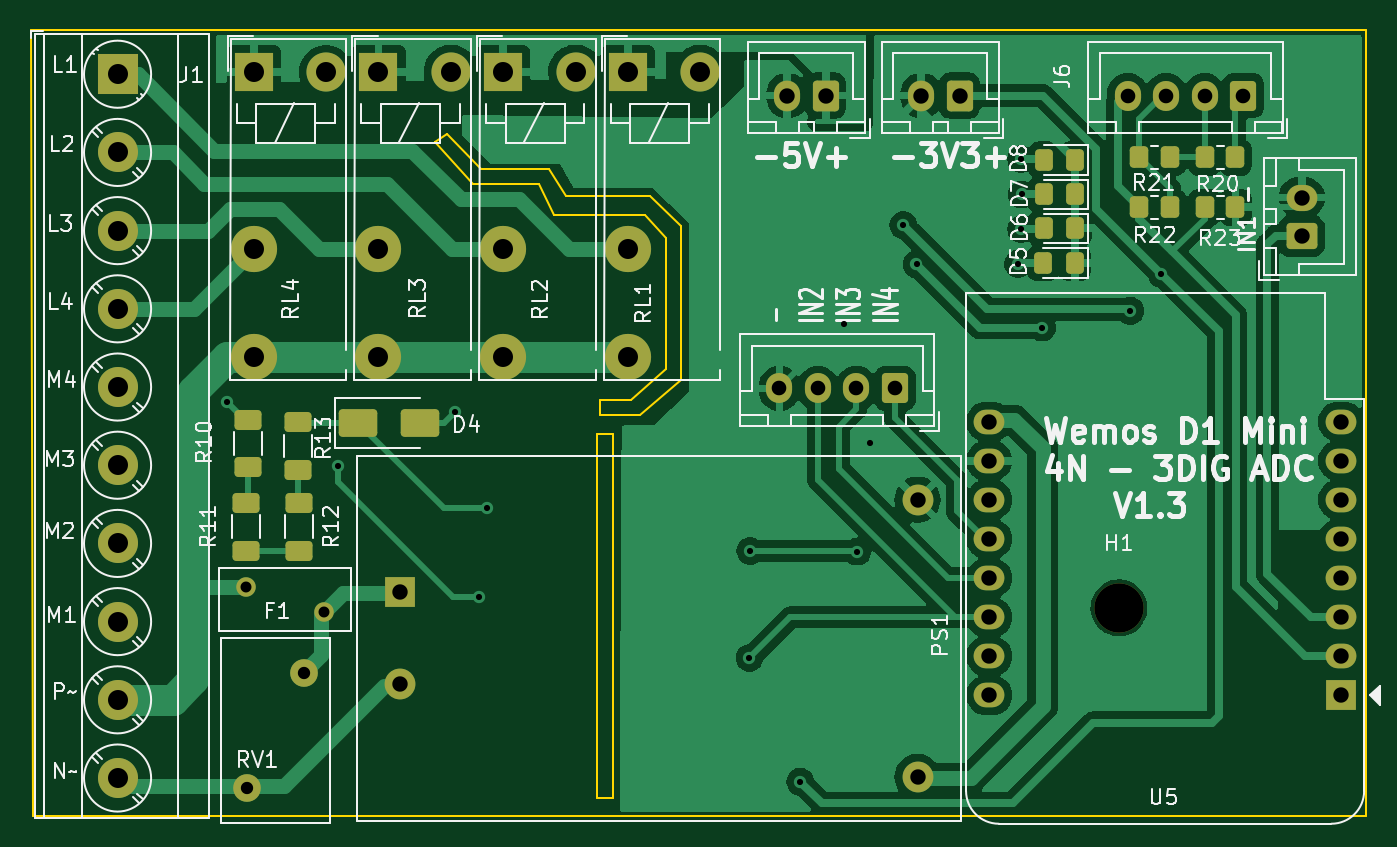
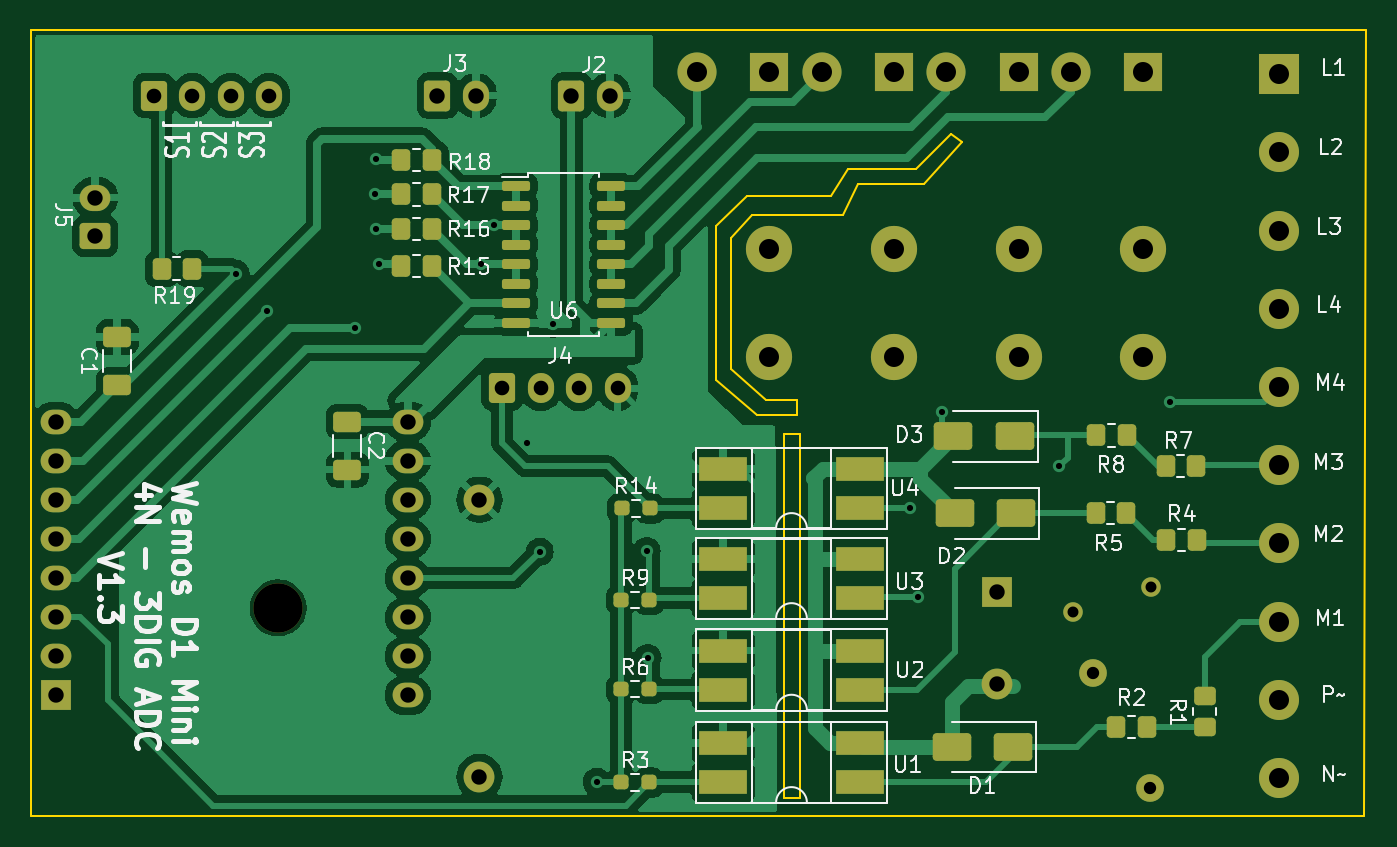
Circuit board: 11 layer files. Board 86.8 x 51.1 mm.
- bottom_copper: WemosD1Mini-8266-B_Cu.gbr (108582 bytes)
- bottom_mask: WemosD1Mini-8266-B_Mask.gbr (7020 bytes)
- paste: WemosD1Mini-8266-B_Paste.gbr (4265 bytes)
- bottom_silk: WemosD1Mini-8266-B_Silkscreen.gbr (62057 bytes)
- outline: WemosD1Mini-8266-Edge_Cuts.gbr (1243 bytes)
- top_copper: WemosD1Mini-8266-F_Cu.gbr (102481 bytes)
- top_mask: WemosD1Mini-8266-F_Mask.gbr (5254 bytes)
- paste: WemosD1Mini-8266-F_Paste.gbr (2489 bytes)
- top_silk: WemosD1Mini-8266-F_Silkscreen.gbr (69213 bytes)
- drill: WemosD1Mini-8266-NPTH.drl (349 bytes)
- drill: WemosD1Mini-8266-PTH.drl (1953 bytes)

=== bottom_copper: WemosD1Mini-8266-B_Cu.gbr (108582 bytes, source omitted) ===
=== bottom_mask: WemosD1Mini-8266-B_Mask.gbr (7020 bytes, source omitted) ===
=== paste: WemosD1Mini-8266-B_Paste.gbr ===
%TF.GenerationSoftware,KiCad,Pcbnew,7.0.8*%
%TF.CreationDate,2025-02-07T18:27:24+05:30*%
%TF.ProjectId,WemosD1Mini-8266,57656d6f-7344-4314-9d69-6e692d383236,rev?*%
%TF.SameCoordinates,Original*%
%TF.FileFunction,Paste,Bot*%
%TF.FilePolarity,Positive*%
%FSLAX46Y46*%
G04 Gerber Fmt 4.6, Leading zero omitted, Abs format (unit mm)*
G04 Created by KiCad (PCBNEW 7.0.8) date 2025-02-07 18:27:24*
%MOMM*%
%LPD*%
G01*
G04 APERTURE LIST*
G04 Aperture macros list*
%AMRoundRect*
0 Rectangle with rounded corners*
0 $1 Rounding radius*
0 $2 $3 $4 $5 $6 $7 $8 $9 X,Y pos of 4 corners*
0 Add a 4 corners polygon primitive as box body*
4,1,4,$2,$3,$4,$5,$6,$7,$8,$9,$2,$3,0*
0 Add four circle primitives for the rounded corners*
1,1,$1+$1,$2,$3*
1,1,$1+$1,$4,$5*
1,1,$1+$1,$6,$7*
1,1,$1+$1,$8,$9*
0 Add four rect primitives between the rounded corners*
20,1,$1+$1,$2,$3,$4,$5,0*
20,1,$1+$1,$4,$5,$6,$7,0*
20,1,$1+$1,$6,$7,$8,$9,0*
20,1,$1+$1,$8,$9,$2,$3,0*%
G04 Aperture macros list end*
%ADD10RoundRect,0.250000X-0.350000X-0.450000X0.350000X-0.450000X0.350000X0.450000X-0.350000X0.450000X0*%
%ADD11RoundRect,0.237500X0.250000X0.237500X-0.250000X0.237500X-0.250000X-0.237500X0.250000X-0.237500X0*%
%ADD12RoundRect,0.162500X0.750000X0.162500X-0.750000X0.162500X-0.750000X-0.162500X0.750000X-0.162500X0*%
%ADD13R,3.100000X1.600000*%
%ADD14RoundRect,0.250000X-1.000000X-0.650000X1.000000X-0.650000X1.000000X0.650000X-1.000000X0.650000X0*%
%ADD15RoundRect,0.250000X0.650000X-0.412500X0.650000X0.412500X-0.650000X0.412500X-0.650000X-0.412500X0*%
%ADD16RoundRect,0.250000X0.350000X0.450000X-0.350000X0.450000X-0.350000X-0.450000X0.350000X-0.450000X0*%
%ADD17RoundRect,0.250000X-0.650000X0.412500X-0.650000X-0.412500X0.650000X-0.412500X0.650000X0.412500X0*%
%ADD18RoundRect,0.250000X-0.450000X0.350000X-0.450000X-0.350000X0.450000X-0.350000X0.450000X0.350000X0*%
G04 APERTURE END LIST*
D10*
%TO.C,R4*%
X110980000Y-133120000D03*
X112980000Y-133120000D03*
%TD*%
D11*
%TO.C,R3*%
X148392500Y-148870000D03*
X146567500Y-148870000D03*
%TD*%
D12*
%TO.C,U6*%
X155217500Y-110125000D03*
X155217500Y-111395000D03*
X155217500Y-112665000D03*
X155217500Y-113935000D03*
X155217500Y-115205000D03*
X155217500Y-116475000D03*
X155217500Y-117745000D03*
X155217500Y-119015000D03*
X149042500Y-119015000D03*
X149042500Y-117745000D03*
X149042500Y-116475000D03*
X149042500Y-115205000D03*
X149042500Y-113935000D03*
X149042500Y-112665000D03*
X149042500Y-111395000D03*
X149042500Y-110125000D03*
%TD*%
D11*
%TO.C,R9*%
X148392500Y-137020000D03*
X146567500Y-137020000D03*
%TD*%
%TO.C,R14*%
X148342500Y-131070000D03*
X146517500Y-131070000D03*
%TD*%
D10*
%TO.C,R8*%
X115530000Y-126320000D03*
X117530000Y-126320000D03*
%TD*%
%TO.C,R15*%
X160680000Y-115320000D03*
X162680000Y-115320000D03*
%TD*%
%TO.C,R17*%
X160680000Y-110670000D03*
X162680000Y-110670000D03*
%TD*%
D13*
%TO.C,U4*%
X132885000Y-131040000D03*
X132885000Y-128500000D03*
X141775000Y-128500000D03*
X141775000Y-131040000D03*
%TD*%
D10*
%TO.C,R5*%
X115580000Y-131370000D03*
X117580000Y-131370000D03*
%TD*%
D14*
%TO.C,D3*%
X122830000Y-126370000D03*
X126830000Y-126370000D03*
%TD*%
%TO.C,D1*%
X122930000Y-146570000D03*
X126930000Y-146570000D03*
%TD*%
%TO.C,D2*%
X122730000Y-131370000D03*
X126730000Y-131370000D03*
%TD*%
D13*
%TO.C,U3*%
X132885000Y-136890000D03*
X132885000Y-134350000D03*
X141775000Y-134350000D03*
X141775000Y-136890000D03*
%TD*%
D15*
%TO.C,C1*%
X181130000Y-123070000D03*
X181130000Y-119945000D03*
%TD*%
D13*
%TO.C,U2*%
X132885000Y-142840000D03*
X132885000Y-140300000D03*
X141775000Y-140300000D03*
X141775000Y-142840000D03*
%TD*%
%TO.C,U1*%
X132885000Y-148840000D03*
X132885000Y-146300000D03*
X141775000Y-146300000D03*
X141775000Y-148840000D03*
%TD*%
D16*
%TO.C,R19*%
X178250000Y-115500000D03*
X176250000Y-115500000D03*
%TD*%
D17*
%TO.C,C2*%
X166180000Y-125420000D03*
X166180000Y-128545000D03*
%TD*%
D10*
%TO.C,R7*%
X111030000Y-128320000D03*
X113030000Y-128320000D03*
%TD*%
D11*
%TO.C,R6*%
X148392500Y-142820000D03*
X146567500Y-142820000D03*
%TD*%
D10*
%TO.C,R2*%
X114230000Y-145270000D03*
X116230000Y-145270000D03*
%TD*%
%TO.C,R18*%
X160680000Y-108420000D03*
X162680000Y-108420000D03*
%TD*%
D18*
%TO.C,R1*%
X110500000Y-143250000D03*
X110500000Y-145250000D03*
%TD*%
D10*
%TO.C,R16*%
X160680000Y-112920000D03*
X162680000Y-112920000D03*
%TD*%
M02*

=== bottom_silk: WemosD1Mini-8266-B_Silkscreen.gbr (62057 bytes, source omitted) ===
=== outline: WemosD1Mini-8266-Edge_Cuts.gbr ===
%TF.GenerationSoftware,KiCad,Pcbnew,7.0.8*%
%TF.CreationDate,2025-02-07T18:27:24+05:30*%
%TF.ProjectId,WemosD1Mini-8266,57656d6f-7344-4314-9d69-6e692d383236,rev?*%
%TF.SameCoordinates,Original*%
%TF.FileFunction,Profile,NP*%
%FSLAX46Y46*%
G04 Gerber Fmt 4.6, Leading zero omitted, Abs format (unit mm)*
G04 Created by KiCad (PCBNEW 7.0.8) date 2025-02-07 18:27:24*
%MOMM*%
%LPD*%
G01*
G04 APERTURE LIST*
%TA.AperFunction,Profile*%
%ADD10C,0.100000*%
%TD*%
G04 APERTURE END LIST*
D10*
X136800000Y-126200000D02*
X137825400Y-126200000D01*
X137825400Y-149900000D01*
X136800000Y-149900000D01*
X136800000Y-126200000D01*
X129230000Y-109000000D02*
X133680000Y-109000000D01*
X134750000Y-110750000D01*
X140250000Y-110750000D01*
X142250000Y-112750000D01*
X142250000Y-122750000D01*
X139580000Y-125000000D01*
X136980000Y-125000000D01*
X136980000Y-124000000D01*
X139000000Y-124000000D01*
X141230000Y-122000000D01*
X141230000Y-113500000D01*
X139880000Y-112000000D01*
X134000000Y-112000000D01*
X133000000Y-110000000D01*
X128750000Y-110000000D01*
X126250000Y-107250000D01*
X127000000Y-106770000D01*
X129230000Y-109000000D01*
X186750000Y-151070000D02*
X100120000Y-151070000D01*
X100000000Y-100000000D01*
X186750000Y-100000000D01*
X186750000Y-151070000D01*
M02*

=== top_copper: WemosD1Mini-8266-F_Cu.gbr (102481 bytes, source omitted) ===
=== top_mask: WemosD1Mini-8266-F_Mask.gbr ===
%TF.GenerationSoftware,KiCad,Pcbnew,7.0.8*%
%TF.CreationDate,2025-02-07T18:27:24+05:30*%
%TF.ProjectId,WemosD1Mini-8266,57656d6f-7344-4314-9d69-6e692d383236,rev?*%
%TF.SameCoordinates,Original*%
%TF.FileFunction,Soldermask,Top*%
%TF.FilePolarity,Negative*%
%FSLAX46Y46*%
G04 Gerber Fmt 4.6, Leading zero omitted, Abs format (unit mm)*
G04 Created by KiCad (PCBNEW 7.0.8) date 2025-02-07 18:27:24*
%MOMM*%
%LPD*%
G01*
G04 APERTURE LIST*
G04 Aperture macros list*
%AMRoundRect*
0 Rectangle with rounded corners*
0 $1 Rounding radius*
0 $2 $3 $4 $5 $6 $7 $8 $9 X,Y pos of 4 corners*
0 Add a 4 corners polygon primitive as box body*
4,1,4,$2,$3,$4,$5,$6,$7,$8,$9,$2,$3,0*
0 Add four circle primitives for the rounded corners*
1,1,$1+$1,$2,$3*
1,1,$1+$1,$4,$5*
1,1,$1+$1,$6,$7*
1,1,$1+$1,$8,$9*
0 Add four rect primitives between the rounded corners*
20,1,$1+$1,$2,$3,$4,$5,0*
20,1,$1+$1,$4,$5,$6,$7,0*
20,1,$1+$1,$6,$7,$8,$9,0*
20,1,$1+$1,$8,$9,$2,$3,0*%
G04 Aperture macros list end*
%ADD10C,1.270000*%
%ADD11R,2.000000X2.000000*%
%ADD12O,2.000000X1.600000*%
%ADD13C,3.000000*%
%ADD14R,2.540000X2.540000*%
%ADD15C,2.540000*%
%ADD16C,2.000000*%
%ADD17RoundRect,0.250000X0.750000X-0.600000X0.750000X0.600000X-0.750000X0.600000X-0.750000X-0.600000X0*%
%ADD18O,2.000000X1.700000*%
%ADD19RoundRect,0.250000X-1.000000X-0.650000X1.000000X-0.650000X1.000000X0.650000X-1.000000X0.650000X0*%
%ADD20RoundRect,0.250000X0.325000X0.450000X-0.325000X0.450000X-0.325000X-0.450000X0.325000X-0.450000X0*%
%ADD21RoundRect,0.250000X0.625000X-0.400000X0.625000X0.400000X-0.625000X0.400000X-0.625000X-0.400000X0*%
%ADD22RoundRect,0.250000X0.600000X0.750000X-0.600000X0.750000X-0.600000X-0.750000X0.600000X-0.750000X0*%
%ADD23O,1.700000X2.000000*%
%ADD24C,1.800000*%
%ADD25RoundRect,0.250000X-0.625000X0.400000X-0.625000X-0.400000X0.625000X-0.400000X0.625000X0.400000X0*%
%ADD26RoundRect,0.250000X-0.350000X-0.450000X0.350000X-0.450000X0.350000X0.450000X-0.350000X0.450000X0*%
%ADD27C,3.200000*%
%ADD28RoundRect,0.250000X0.600000X0.725000X-0.600000X0.725000X-0.600000X-0.725000X0.600000X-0.725000X0*%
%ADD29O,1.700000X1.950000*%
%ADD30R,2.600000X2.600000*%
%ADD31C,2.600000*%
G04 APERTURE END LIST*
D10*
%TO.C,F1*%
X113950000Y-136200000D03*
X119050000Y-137800000D03*
%TD*%
D11*
%TO.C,U5*%
X185110000Y-143210000D03*
D12*
X185110000Y-140670000D03*
X185110000Y-138130000D03*
X185110000Y-135590000D03*
X185110000Y-133050000D03*
X185110000Y-130510000D03*
X185110000Y-127970000D03*
X185110000Y-125430000D03*
X162250000Y-125430000D03*
X162250000Y-127970000D03*
X162250000Y-130510000D03*
X162250000Y-133050000D03*
X162250000Y-135590000D03*
X162250000Y-138130000D03*
X162250000Y-140670000D03*
X162250000Y-143210000D03*
%TD*%
D13*
%TO.C,RL3*%
X122580000Y-114220000D03*
X122580000Y-121220000D03*
D14*
X122580000Y-102720000D03*
D15*
X127280000Y-102720000D03*
%TD*%
D11*
%TO.C,PS1*%
X124000000Y-136500000D03*
D16*
X124000000Y-142500000D03*
X157600000Y-130500000D03*
X157600000Y-148500000D03*
%TD*%
D17*
%TO.C,J5*%
X182555000Y-113370000D03*
D18*
X182555000Y-110870000D03*
%TD*%
D19*
%TO.C,D4*%
X121280000Y-125520000D03*
X125280000Y-125520000D03*
%TD*%
D20*
%TO.C,D7*%
X167855000Y-110670000D03*
X165805000Y-110670000D03*
%TD*%
D21*
%TO.C,R12*%
X117430000Y-133800000D03*
X117430000Y-130700000D03*
%TD*%
D22*
%TO.C,J3*%
X160330000Y-104245000D03*
D23*
X157830000Y-104245000D03*
%TD*%
D24*
%TO.C,RV1*%
X117750000Y-141750000D03*
X114050000Y-149250000D03*
%TD*%
D22*
%TO.C,J2*%
X151630000Y-104245000D03*
D23*
X149130000Y-104245000D03*
%TD*%
D13*
%TO.C,RL1*%
X138780000Y-114220000D03*
X138780000Y-121220000D03*
D14*
X138780000Y-102720000D03*
D15*
X143480000Y-102720000D03*
%TD*%
D21*
%TO.C,R13*%
X117380000Y-128550000D03*
X117380000Y-125450000D03*
%TD*%
D25*
%TO.C,R11*%
X113980000Y-130700000D03*
X113980000Y-133800000D03*
%TD*%
D13*
%TO.C,RL2*%
X130680000Y-114220000D03*
X130680000Y-121220000D03*
D14*
X130680000Y-102720000D03*
D15*
X135380000Y-102720000D03*
%TD*%
D26*
%TO.C,R21*%
X172000000Y-108250000D03*
X174000000Y-108250000D03*
%TD*%
D27*
%TO.C,H1*%
X170680000Y-137520000D03*
%TD*%
D28*
%TO.C,J6*%
X178750000Y-104250000D03*
D29*
X176250000Y-104250000D03*
X173750000Y-104250000D03*
X171250000Y-104250000D03*
%TD*%
D26*
%TO.C,R23*%
X176250000Y-111500000D03*
X178250000Y-111500000D03*
%TD*%
D20*
%TO.C,D5*%
X167805000Y-115120000D03*
X165755000Y-115120000D03*
%TD*%
D25*
%TO.C,R10*%
X114080000Y-125300000D03*
X114080000Y-128400000D03*
%TD*%
D13*
%TO.C,RL4*%
X114480000Y-114230000D03*
X114480000Y-121230000D03*
D14*
X114480000Y-102730000D03*
D15*
X119180000Y-102730000D03*
%TD*%
D26*
%TO.C,R20*%
X176250000Y-108250000D03*
X178250000Y-108250000D03*
%TD*%
D20*
%TO.C,D6*%
X167855000Y-112870000D03*
X165805000Y-112870000D03*
%TD*%
D30*
%TO.C,J1*%
X105630000Y-102860000D03*
D31*
X105630000Y-107940000D03*
X105630000Y-113020000D03*
X105630000Y-118100000D03*
X105630000Y-123180000D03*
X105630000Y-128260000D03*
X105630000Y-133340000D03*
X105630000Y-138420000D03*
X105630000Y-143500000D03*
X105630000Y-148580000D03*
%TD*%
D26*
%TO.C,R22*%
X172000000Y-111500000D03*
X174000000Y-111500000D03*
%TD*%
D20*
%TO.C,D8*%
X167855000Y-108420000D03*
X165805000Y-108420000D03*
%TD*%
D28*
%TO.C,J4*%
X156130000Y-123270000D03*
D29*
X153630000Y-123270000D03*
X151130000Y-123270000D03*
X148630000Y-123270000D03*
%TD*%
M02*

=== paste: WemosD1Mini-8266-F_Paste.gbr (2489 bytes, source withheld) ===
=== top_silk: WemosD1Mini-8266-F_Silkscreen.gbr (69213 bytes, source omitted) ===
=== drill: WemosD1Mini-8266-NPTH.drl ===
M48
; DRILL file {KiCad 7.0.8} date Fri Feb  7 18:27:28 2025
; FORMAT={-:-/ absolute / inch / decimal}
; #@! TF.CreationDate,2025-02-07T18:27:28+05:30
; #@! TF.GenerationSoftware,Kicad,Pcbnew,7.0.8
; #@! TF.FileFunction,NonPlated,1,2,NPTH
FMAT,2
INCH
; #@! TA.AperFunction,NonPlated,NPTH,ComponentDrill
T1C0.1260
%
G90
G05
T1
X6.7197Y-5.4142
T0
M30

=== drill: WemosD1Mini-8266-PTH.drl ===
M48
; DRILL file {KiCad 7.0.8} date Fri Feb  7 18:27:28 2025
; FORMAT={-:-/ absolute / inch / decimal}
; #@! TF.CreationDate,2025-02-07T18:27:28+05:30
; #@! TF.GenerationSoftware,Kicad,Pcbnew,7.0.8
; #@! TF.FileFunction,Plated,1,2,PTH
FMAT,2
INCH
; #@! TA.AperFunction,Plated,PTH,ViaDrill
T1C0.0157
; #@! TA.AperFunction,Plated,PTH,ComponentDrill
T2C0.0280
; #@! TA.AperFunction,Plated,PTH,ComponentDrill
T3C0.0315
; #@! TA.AperFunction,Plated,PTH,ComponentDrill
T4C0.0374
; #@! TA.AperFunction,Plated,PTH,ComponentDrill
T5C0.0394
; #@! TA.AperFunction,Plated,PTH,ComponentDrill
T6C0.0512
%
G90
G05
T1
X4.439Y-4.8886
X4.7217Y-5.052
X5.0209Y-4.9142
X5.0839Y-5.3866
X5.1035Y-5.1602
X5.7748Y-5.5421
X5.7768Y-5.2685
X5.9047Y-5.8591
X6.0169Y-4.6878
X6.0504Y-5.2705
X6.0827Y-4.9929
X6.1685Y-4.4356
X6.202Y-4.5356
X6.4618Y-4.5343
X6.4697Y-4.2665
X6.4697Y-4.4457
X6.4717Y-4.3571
X6.5228Y-4.6976
X6.7492Y-4.6543
X6.828Y-4.5598
T2
X4.4862Y-5.3622
X4.687Y-5.4252
T3
X4.4902Y-5.876
X4.6358Y-5.5807
T4
X5.8516Y-4.8531
X5.95Y-4.8531
X6.0484Y-4.8531
X6.1469Y-4.8531
X6.7421Y-4.1043
X6.8406Y-4.1043
X6.939Y-4.1043
X7.0374Y-4.1043
T5
X4.8819Y-5.374
X4.8819Y-5.6102
X5.8713Y-4.1041
X5.9697Y-4.1041
X6.2047Y-5.1378
X6.2047Y-5.8465
X6.2138Y-4.1041
X6.3122Y-4.1041
X6.3878Y-4.9382
X6.3878Y-5.0382
X6.3878Y-5.1382
X6.3878Y-5.2382
X6.3878Y-5.3382
X6.3878Y-5.4382
X6.3878Y-5.5382
X6.3878Y-5.6382
X7.1872Y-4.365
X7.1872Y-4.4634
X7.2878Y-4.9382
X7.2878Y-5.0382
X7.2878Y-5.1382
X7.2878Y-5.2382
X7.2878Y-5.3382
X7.2878Y-5.4382
X7.2878Y-5.5382
X7.2878Y-5.6382
T6
X4.1587Y-4.0496
X4.1587Y-4.2496
X4.1587Y-4.4496
X4.1587Y-4.6496
X4.1587Y-4.8496
X4.1587Y-5.0496
X4.1587Y-5.2496
X4.1587Y-5.4496
X4.1587Y-5.6496
X4.1587Y-5.8496
X4.5071Y-4.0445
X4.5071Y-4.4972
X4.5071Y-4.7728
X4.6921Y-4.0445
X4.826Y-4.0441
X4.826Y-4.4969
X4.826Y-4.7724
X5.011Y-4.0441
X5.1449Y-4.0441
X5.1449Y-4.4969
X5.1449Y-4.7724
X5.3299Y-4.0441
X5.4638Y-4.0441
X5.4638Y-4.4969
X5.4638Y-4.7724
X5.6488Y-4.0441
T0
M30

